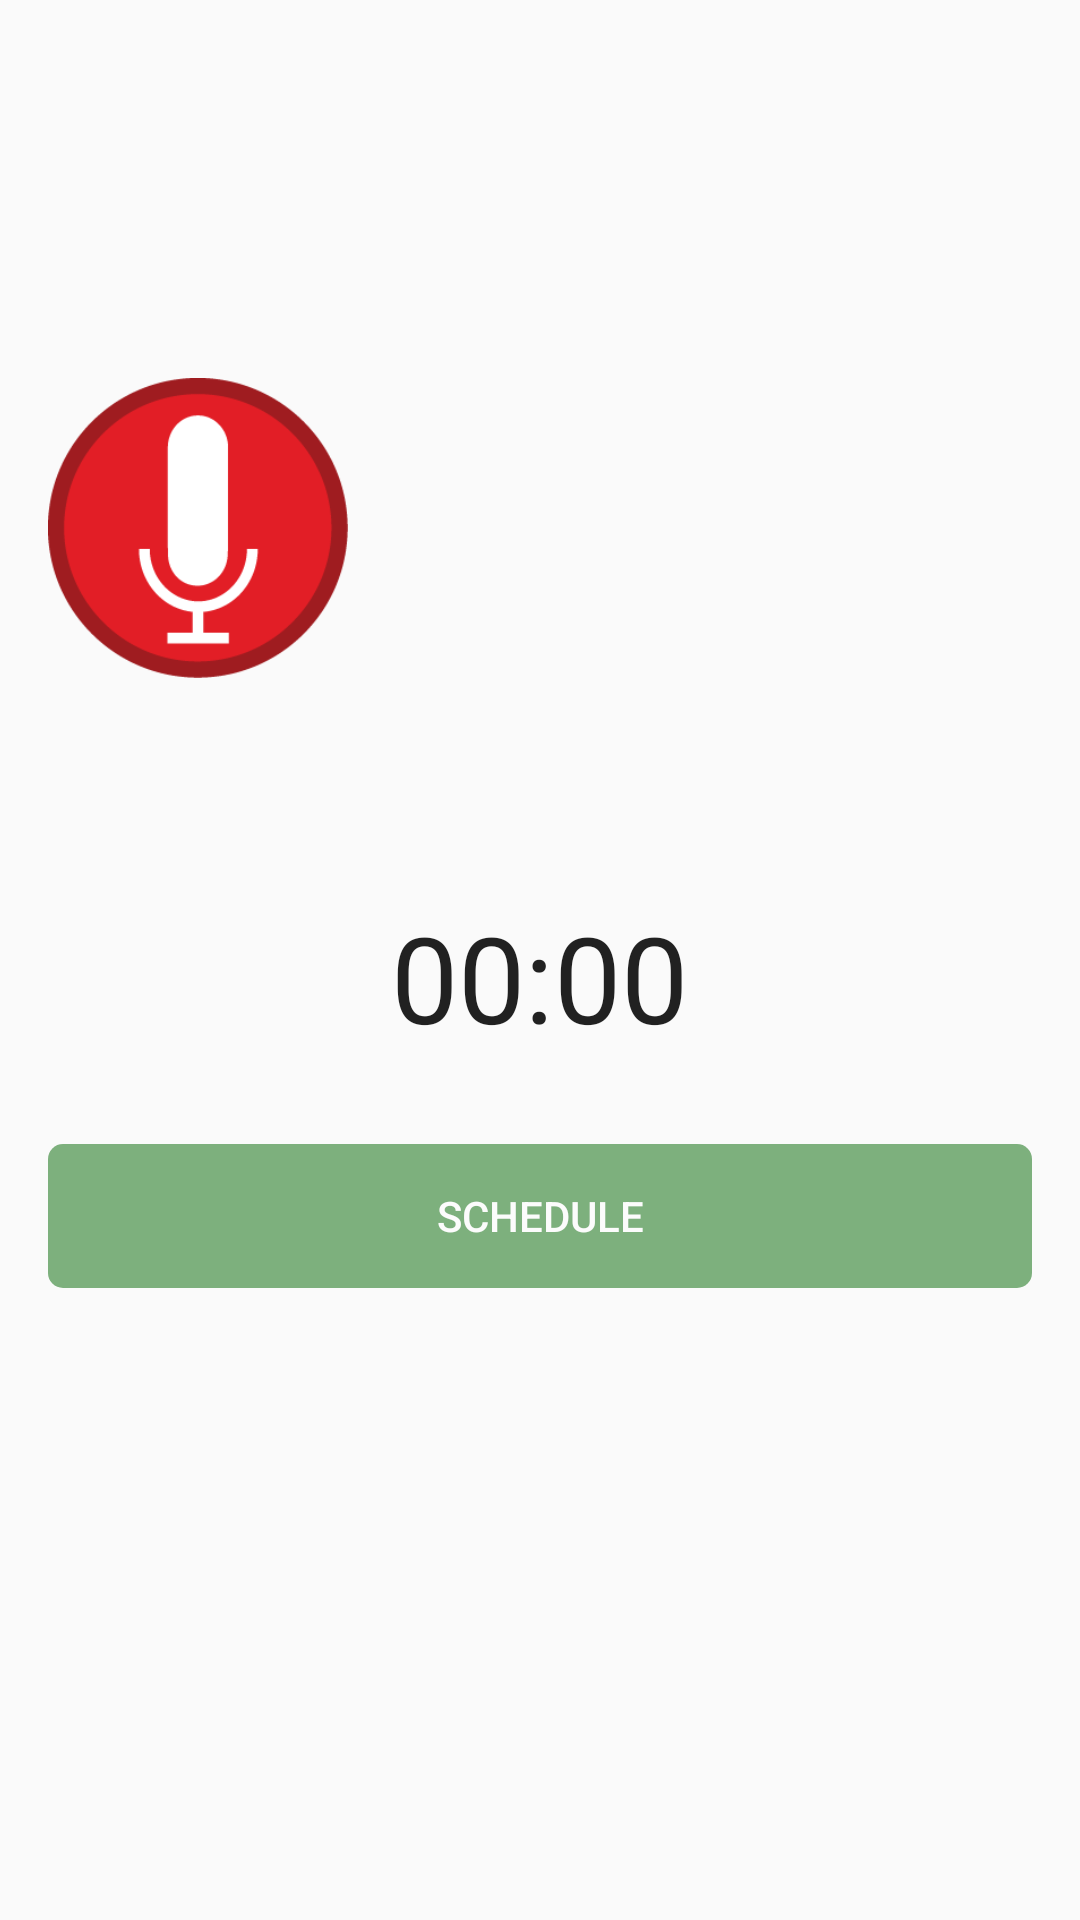

The Android layout XML behind this screen, and the referenced resources:
<!-- AndroidManifest.xml: application theme AppTheme -->
<!-- res/layout/activity_one_step_call_record.xml -->
<RelativeLayout xmlns:android="http://schemas.android.com/apk/res/android"
    xmlns:tools="http://schemas.android.com/tools"
    android:layout_width="match_parent"
    android:layout_height="match_parent"
    android:paddingBottom="@dimen/activity_vertical_margin"
    android:paddingLeft="@dimen/activity_horizontal_margin"
    android:paddingRight="@dimen/activity_horizontal_margin"
    android:paddingTop="@dimen/activity_vertical_margin"
    android:splitMotionEvents="false"
    tools:context=".activities.onestepcall.OneStepCallRecordActivity" >

    <ImageView
        android:id="@+id/imageView1"
        android:layout_width="330dp"
        android:layout_height="75dp"
        android:src="@drawable/one_step_call"
        android:layout_alignParentTop="true"
        android:layout_centerHorizontal="true" />

    <ImageButton
        android:id="@+id/btnPlay"
        android:layout_width="100dp"
        android:layout_height="100dp"
        android:background="@null"
        android:scaleType="fitCenter"
        android:src="@drawable/play_sound"
        android:layout_alignTop="@+id/btnRecord"
        android:layout_alignRight="@+id/imageView1"
        android:layout_alignEnd="@+id/imageView1"
        android:visibility="invisible"/>

    <ImageButton
        android:id="@+id/btnRecord"
        android:layout_width="100dp"
        android:layout_height="100dp"
        android:background="@null"
        android:scaleType="fitCenter"
        android:src="@drawable/record_sound"
        android:layout_marginTop="35dp"
        android:layout_below="@+id/imageView1"
        android:layout_alignLeft="@+id/imageView1"
        android:layout_alignStart="@+id/imageView1" />

    <Button
        android:id="@+id/uploadBtn"
        android:layout_width="match_parent"
        android:layout_height="wrap_content"
        android:text="schedule"
        android:layout_marginTop="29dp"
        android:layout_below="@+id/textView4"
        android:layout_centerHorizontal="true"
        android:textColor="@android:color/white"
        android:background="@drawable/bg_button_green_rounded"
        android:alpha="0.5"
        android:enabled="false"
    />

    <TextView
        android:id="@+id/textView4"
        android:layout_width="wrap_content"
        android:layout_height="wrap_content"
        android:text="00:00"
        android:textAppearance="?android:attr/textAppearanceLarge"
        android:textSize="40sp"
        android:layout_below="@+id/btnPlay"
        android:layout_centerHorizontal="true"
        android:layout_marginTop="73dp" />

</RelativeLayout>
<!-- resources referenced by this layout -->
<resources>
  <dimen name="activity_horizontal_margin">16dp</dimen>
  <dimen name="activity_vertical_margin">16dp</dimen>
  <!-- drawable bg_button_green_rounded (drawable) -->
  <?xml version="1.0" encoding="utf-8"?>
  <shape xmlns:android="http://schemas.android.com/apk/res/android">
      <solid android:color="@color/dark_green"/>
      <corners android:radius="5dp"/>
      <padding android:bottom="3dp" android:top="3dp" android:left="3dp" android:right="3dp"/>
  </shape>
  <!-- drawable play_sound: png bitmap (drawable, 5721 bytes) -->
  <!-- drawable record_sound: png bitmap (drawable, 7814 bytes) -->
  <style name="AppTheme" parent="Theme.AppCompat.Light.DarkActionBar">
          
          <item name="colorPrimary">@color/colorPrimary</item>
          <item name="colorPrimaryDark">@color/colorPrimaryDark</item>
          <item name="colorAccent">@color/colorAccent</item>
      </style>
  <color name="dark_green">#006600</color>
  <color name="colorPrimary">#3F51B5</color>
  <color name="colorPrimaryDark">#303F9F</color>
  <color name="colorAccent">#d50000</color>
</resources>
